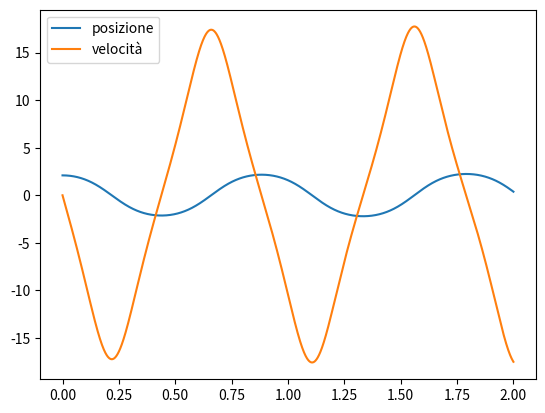
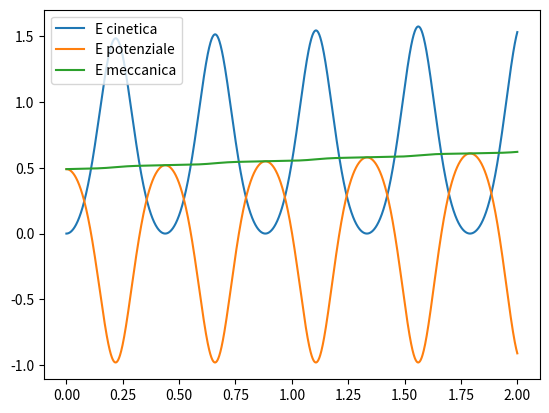

Write Python code to recreate these figures, in order.
import numpy as np
import matplotlib.pyplot as plt

## NOTE: definiamo la ODE del pendolo anarmonico
def f(theta):
    g = 9.81
    l = 0.1
    return - g/l * np.sin(theta)

## NOTE: algoritmo di eulero per la ODE
def eulero(xold, vold, fold, tau):
    xnew = xold + vold * tau
    vnew = vold + fold * tau
    return xnew, vnew

def K(v):
    l = 0.1
    return 1/2 * v**2 * l**2

def U(x):
    l = 0.1
    g = 9.81
    return - g * l * np.cos(x)

tau = 1e-3
N = 2000
t = [tau * i for i in range(N+1)]

x0 = np.pi / 2 + np.pi / 6
v0 = 0

x = [x0]
v = [v0]

for i in range(N):
    xnew, vnew = eulero(x[i], v[i], f(x[i]), tau)
    x.append(xnew)
    v.append(vnew)

cinetica = [K(v[i]) for i in range(len(x))]
potenziale = [U(x[i]) for i in range(len(x))]
Etot = [cinetica[i] + potenziale[i] for i in range(len(cinetica))]

fig, ax = plt.subplots()
ax.plot(t, x, label = 'posizione')
ax.plot(t, v, label = 'velocità')
plt.legend()

fig1, ax1 = plt.subplots()
ax1.plot(t, cinetica, label = 'E cinetica')
ax1.plot(t, potenziale, label = 'E potenziale')
ax1.plot(t, Etot, label = 'E meccanica')
plt.legend()
plt.show()
